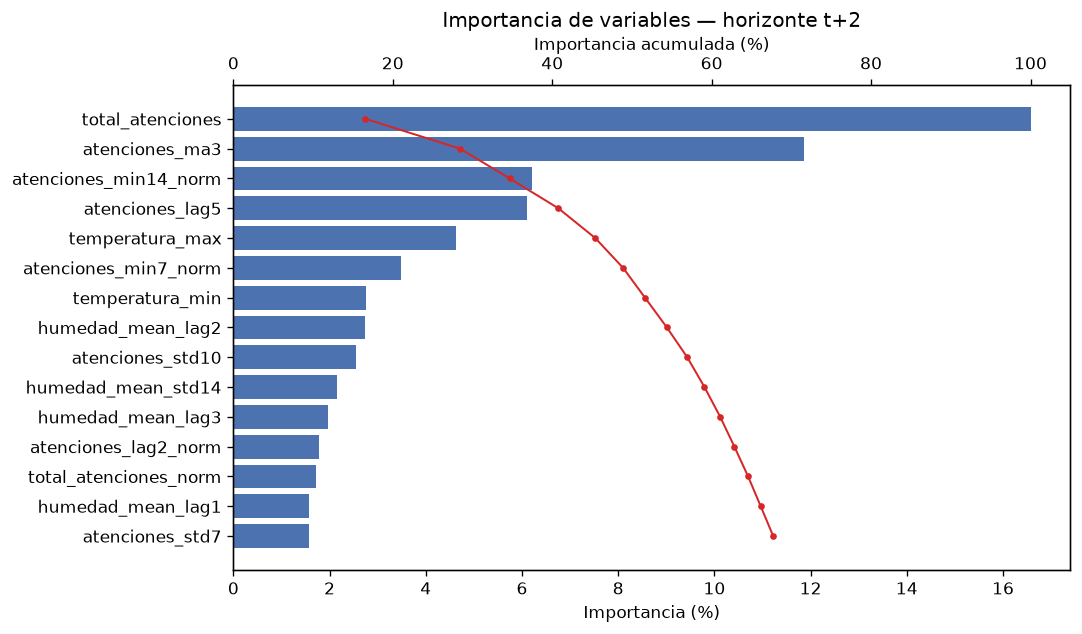

The file beside this chart, header and first rows:
feature, importance, rank, importance_pct, cumulative_pct
total_atenciones, 403, 1, 16.57, 16.57
atenciones_ma3, 288.6, 2, 11.87, 28.44
atenciones_min14_norm, 151.2, 3, 6.216, 34.66
atenciones_lag5, 148.5, 4, 6.106, 40.76
temperatura_max, 112.7, 5, 4.636, 45.4
atenciones_min7_norm, 84.87, 6, 3.49, 48.89
temperatura_min, 66.84, 7, 2.749, 51.64
humedad_mean_lag2, 66.7, 8, 2.743, 54.38
atenciones_std10, 62.12, 9, 2.555, 56.94
humedad_mean_std14, 52.53, 10, 2.16, 59.1
humedad_mean_lag3, 48.06, 11, 1.976, 61.07
atenciones_lag2_norm, 43.26, 12, 1.779, 62.85
total_atenciones_norm, 41.84, 13, 1.721, 64.57
humedad_mean_lag1, 38.42, 14, 1.58, 66.15
atenciones_std7, 38.12, 15, 1.568, 67.72
atenciones_lag5_norm, 35.4, 16, 1.456, 69.18
ozono_mean_std14, 27.41, 17, 1.127, 70.3
month_sin, 27.13, 18, 1.116, 71.42
atenciones_lag1_norm, 24.87, 19, 1.023, 72.44
atenciones_std3, 23.94, 20, 0.9846, 73.43
atenciones_trend_7_14, 21.06, 21, 0.8662, 74.29
contaminacion_total_std7, 20.69, 22, 0.8508, 75.14
atenciones_lag7_norm, 19.8, 23, 0.8143, 75.96
pm2_5_std, 19.28, 24, 0.7928, 76.75
pm2_5_mean_ma3, 19.21, 25, 0.7899, 77.54
atenciones_lag3_norm, 18.78, 26, 0.7721, 78.31
no2_mean_lag5, 18.24, 27, 0.75, 79.06
atenciones_lag21_norm, 17.84, 28, 0.7338, 79.8
humedad_mean_std7, 17.75, 29, 0.7298, 80.53
atenciones_std3_norm, 17.65, 30, 0.7259, 81.25
dow, 17.65, 31, 0.7258, 81.98
no2_max, 16.77, 32, 0.6898, 82.67
temp_range, 16.72, 33, 0.6877, 83.35
dow_cos, 15.71, 34, 0.6462, 84
atenciones_lag14, 15.4, 35, 0.6333, 84.63
precipitacion_sum_lag7, 15.33, 36, 0.6303, 85.26
pm10_min, 14.98, 37, 0.616, 85.88
pm2_5_mean_lag1, 14.76, 38, 0.6071, 86.49
pm2_5_mean_lag7, 14.72, 39, 0.6052, 87.09
temperatura_mean_std7, 14.63, 40, 0.6018, 87.69
atenciones_pct_change_14, 14.39, 41, 0.5918, 88.29
atenciones_lag14_norm, 14.34, 42, 0.5898, 88.88
atenciones_vs_week, 14.25, 43, 0.5862, 89.46
no2_min, 14.08, 44, 0.5789, 90.04
precipitacion_sum_lag5, 14, 45, 0.5758, 90.62
pm2_5_mean, 13.52, 46, 0.5559, 91.17
precipitacion_sum_lag3, 13.21, 47, 0.5431, 91.72
pm2_5_mean_lag3, 13.13, 48, 0.54, 92.26
no2_mean_lag7, 12.66, 49, 0.5205, 92.78
atenciones_lag28_norm, 12.23, 50, 0.5029, 93.28
pm2_5_mean_lag5, 11.79, 51, 0.485, 93.76
ozono_mean_std7, 11.74, 52, 0.483, 94.25
dow_sin, 10.92, 53, 0.4491, 94.7
ozono_mean_delta1, 10.45, 54, 0.4296, 95.13
no2_mean_lag3, 10.28, 55, 0.4228, 95.55
before_holiday, 9.883, 56, 0.4064, 95.96
temperatura_mean_delta1, 9.823, 57, 0.404, 96.36
no2_mean_lag1, 9.785, 58, 0.4024, 96.76
precipitacion_sum_ma3, 9.528, 59, 0.3919, 97.15
precipitacion_sum, 9.355, 60, 0.3847, 97.54
... 9 more rows
